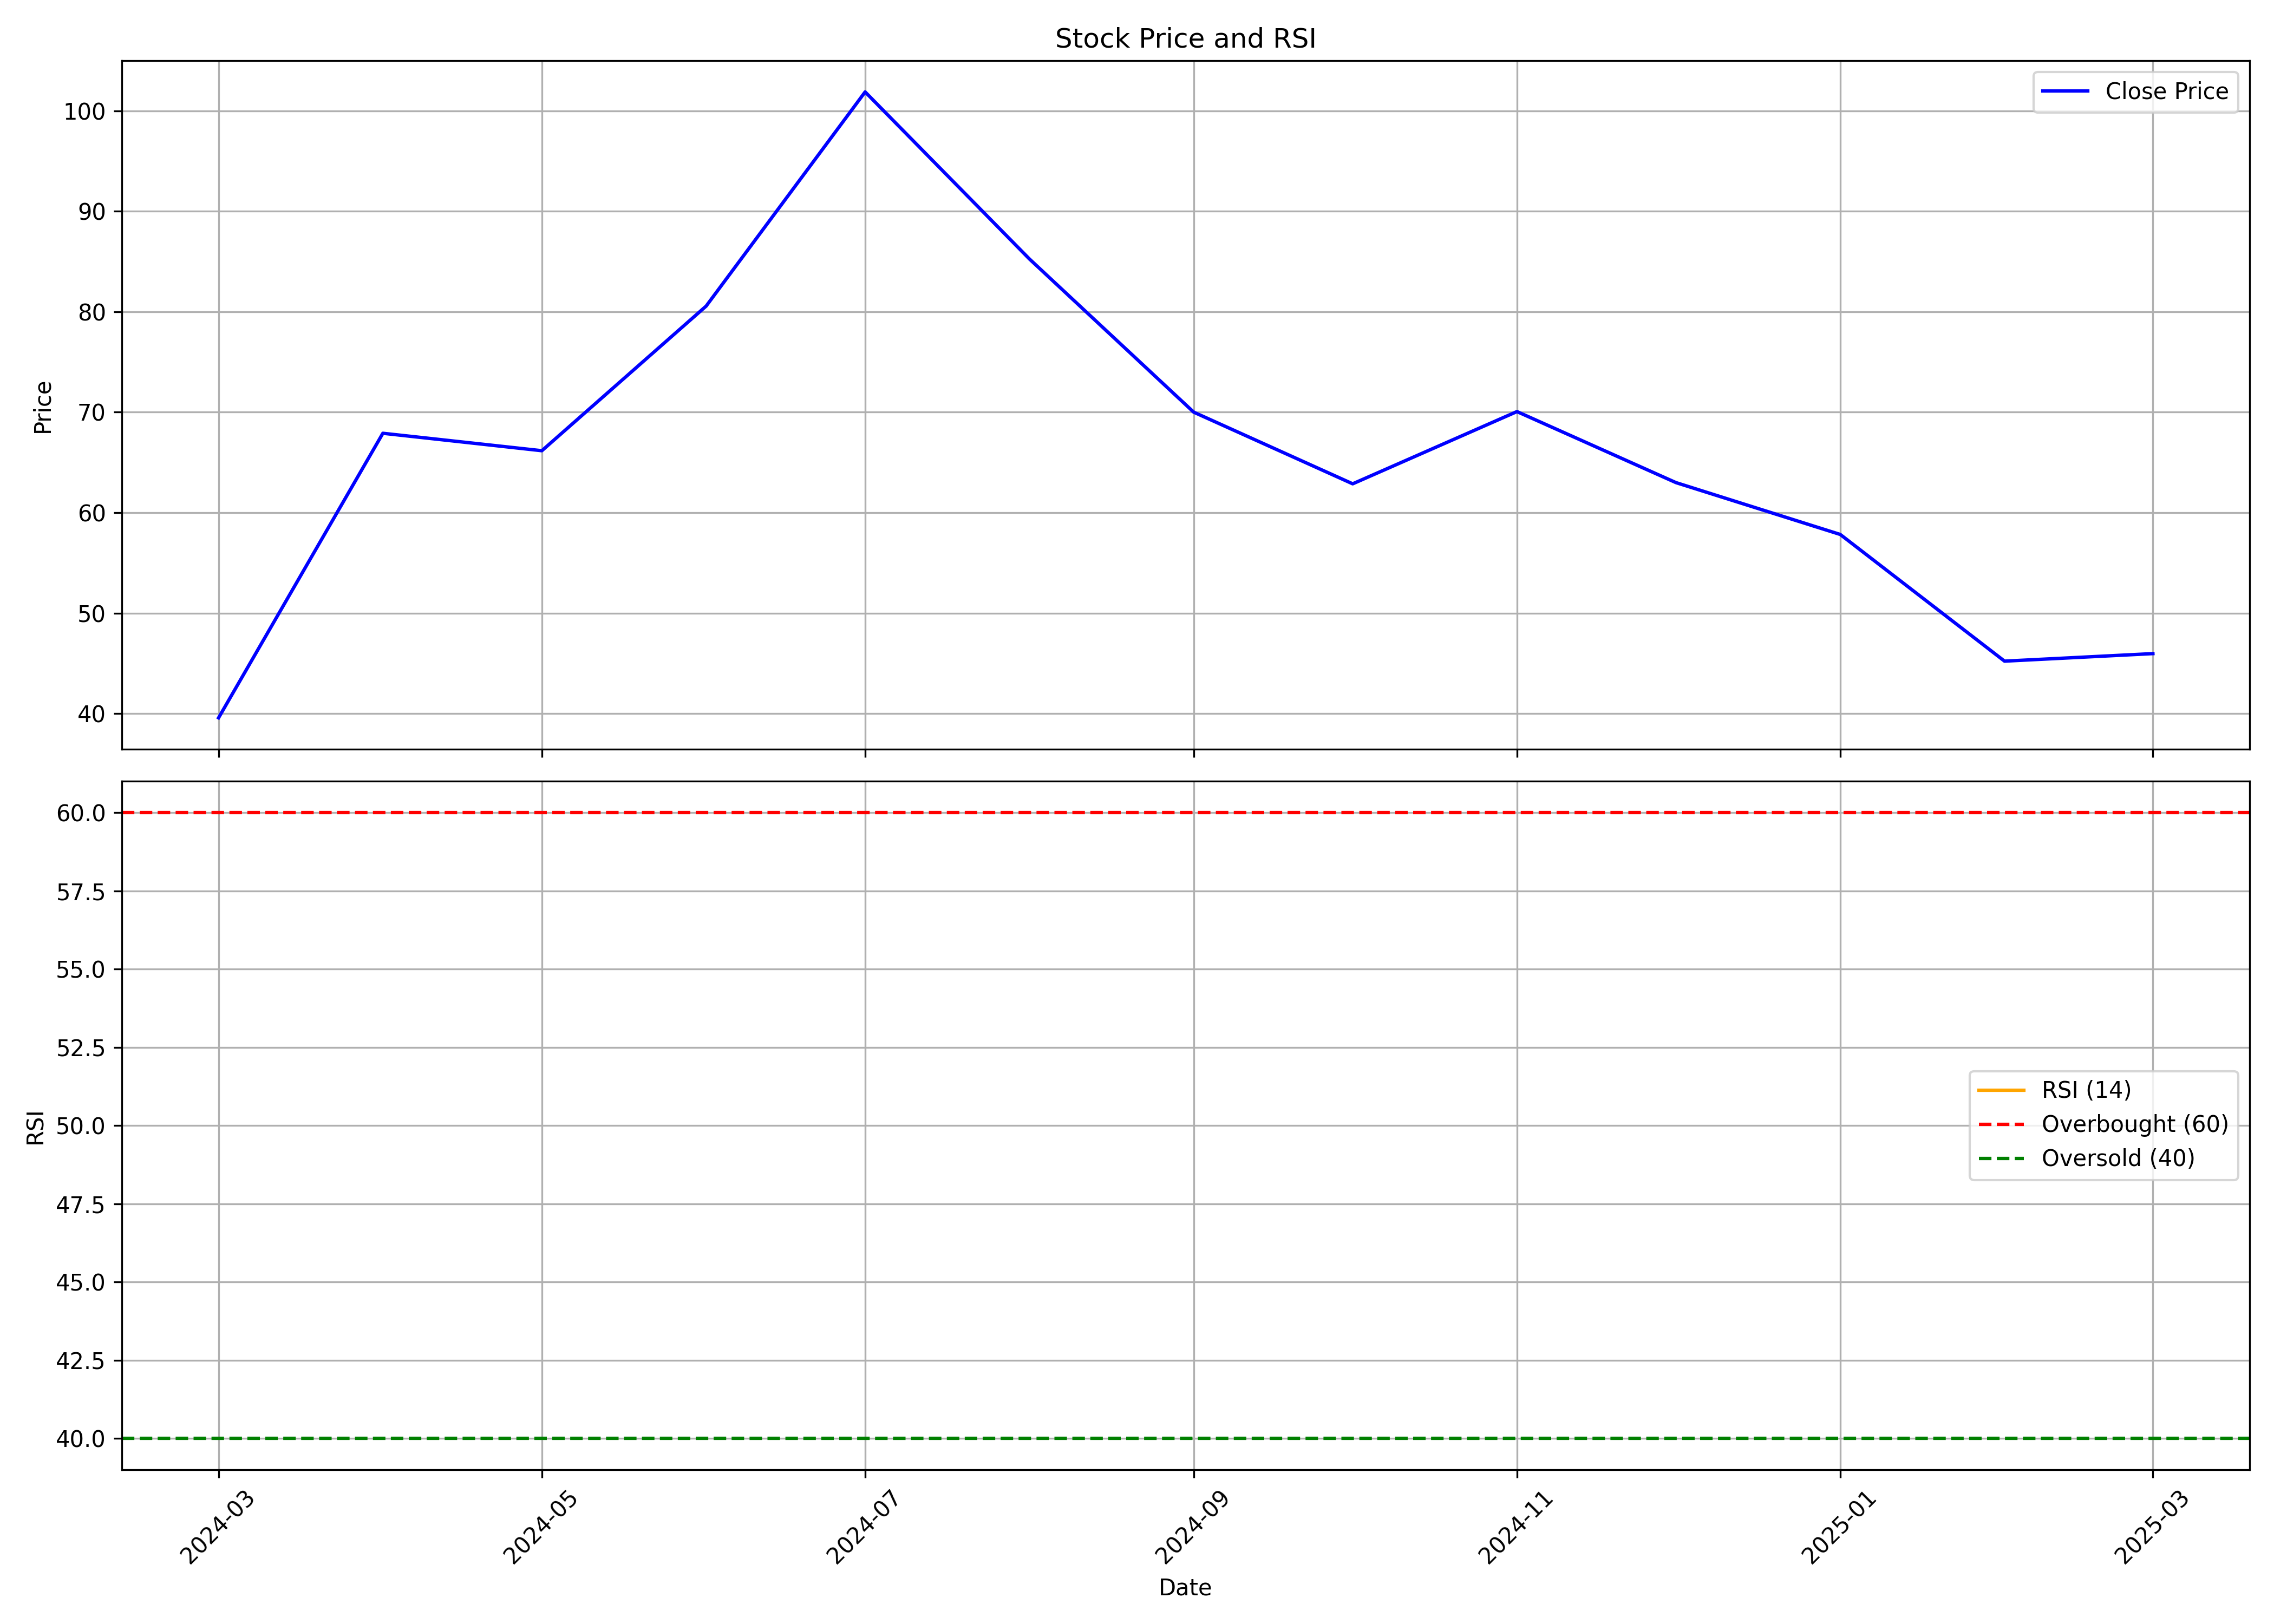

The file beside this chart, header and first rows:
, date, symbol, open, high, low, close, volume, rsi
0, 2024-03-01, SCILAL, 46.33, 46.33, 35.71, 39.58, 14459588, 
1, 2024-04-01, SCILAL, 41.51, 77.23, 41.51, 67.9, 143545773, 
2, 2024-05-01, SCILAL, 68.84, 75.19, 59.52, 66.16, 56260394, 
3, 2024-06-01, SCILAL, 72.41, 88.19, 56.29, 80.56, 127269766, 
4, 2024-07-01, SCILAL, 80.8, 107.7, 79.77, 101.9, 198122698, 
5, 2024-08-01, SCILAL, 102.9, 103.1, 84.73, 85.25, 43014721, 
6, 2024-09-01, SCILAL, 85.31, 87.38, 68.94, 70, 31250648, 
7, 2024-10-01, SCILAL, 70.94, 71.8, 58.5, 62.87, 18491645, 
8, 2024-11-01, SCILAL, 75.44, 75.44, 59.15, 70.06, 23035499, 
9, 2024-12-01, SCILAL, 69.94, 74.25, 61.52, 62.99, 15494176, 
10, 2025-01-01, SCILAL, 63.2, 67.25, 53.01, 57.83, 16597446, 
11, 2025-02-01, SCILAL, 57.31, 65.45, 44.7, 45.22, 17992011, 
12, 2025-03-01, SCILAL, 44.65, 48.6, 42.85, 45.97, 11358649, 
